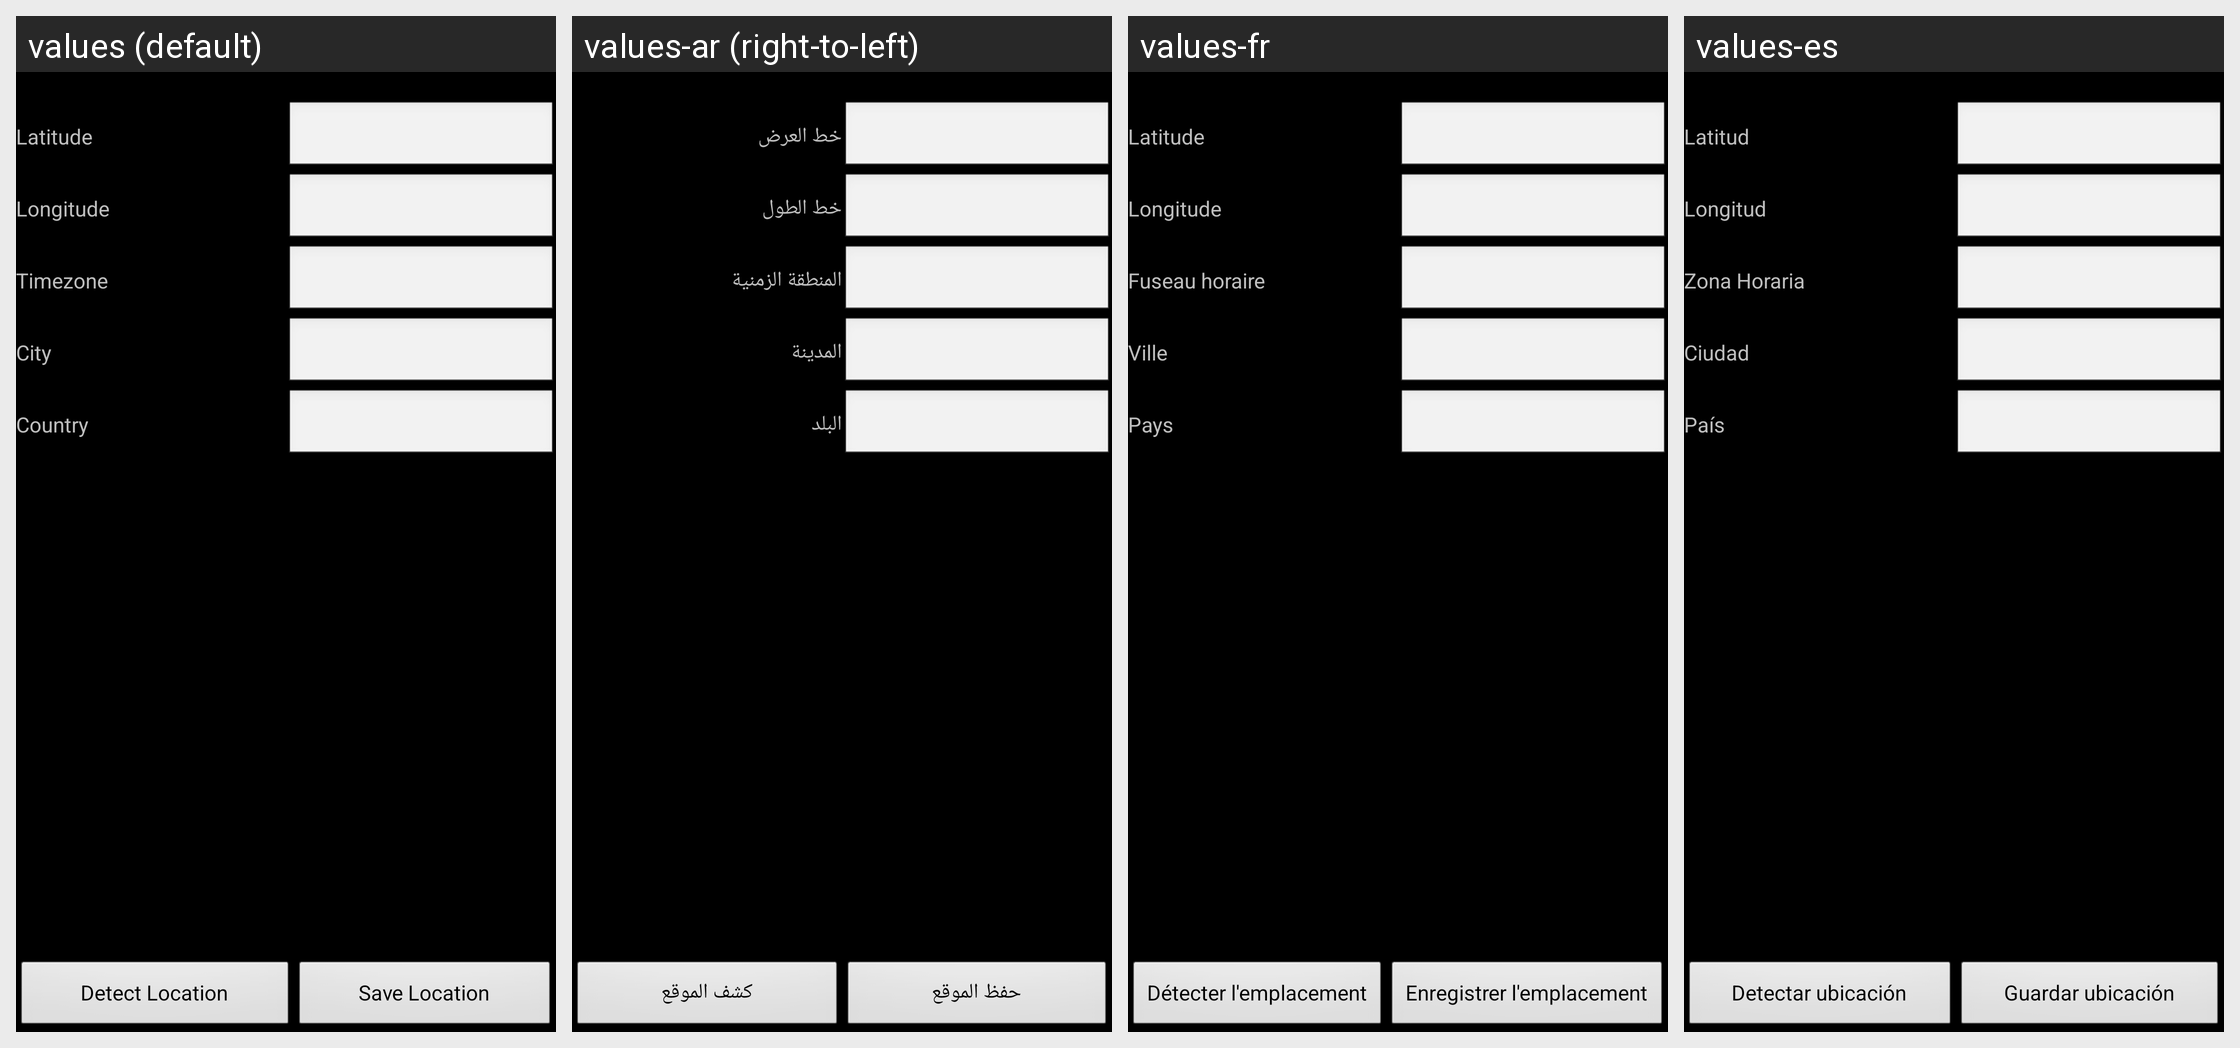

The Android screen above is rendered under several locales of the same app. Produce the string resources it draws, with the default and per-locale values.
Android screen res/layout/location.xml rendered under 4 locales, left to right: values (default), values-ar (right-to-left), values-fr, values-es. Device: Nexus 5 (rendered at 1080×1920; each locale shown at half size, 540×960, under a caption strip naming it); theme android:Theme.Black.NoTitleBar.Fullscreen.
Strings drawn on this screen, with the default value and each locale's value (text and hints the layout hard-codes, and strings that could not be matched under every locale, appear in the picture but are not listed):

detectLocation
  values: Detect Location
  values-ar: كشف الموقع
  values-fr: Détecter l'emplacement
  values-es: Detectar ubicación

saveLocation
  values: Save Location
  values-ar: حفظ الموقع
  values-fr: Enregistrer l'emplacement
  values-es: Guardar ubicación

titleLatitude
  values: Latitude
  values-ar: خط العرض
  values-fr: Latitude
  values-es: Latitud

titleLongitude
  values: Longitude
  values-ar: خط الطول
  values-fr: Longitude
  values-es: Longitud

titleTimezone
  values: Timezone
  values-ar: المنطقة الزمنية
  values-fr: Fuseau horaire
  values-es: Zona Horaria

titleCity
  values: City
  values-ar: المدينة
  values-fr: Ville
  values-es: Ciudad

titleCountry
  values: Country
  values-ar: البلد
  values-fr: Pays
  values-es: País
